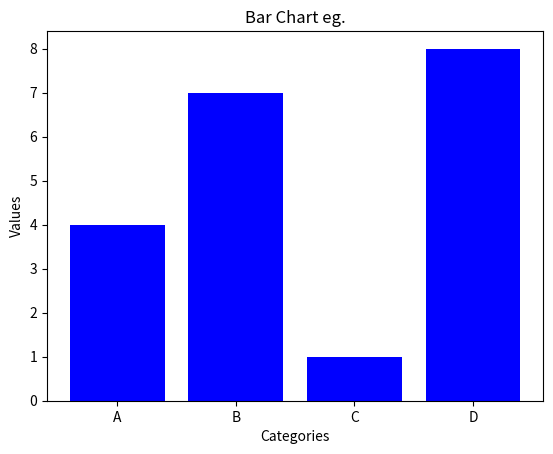

Write Python code to recreate this figure.
import matplotlib.pyplot as plt

catg = ["A", "B", "C", "D"]
val = [4, 7, 1, 8]

plt.bar(catg, val, color = 'blue')

plt.xlabel("Categories")
plt.ylabel("Values")
plt.title("Bar Chart eg.")

plt.show()
